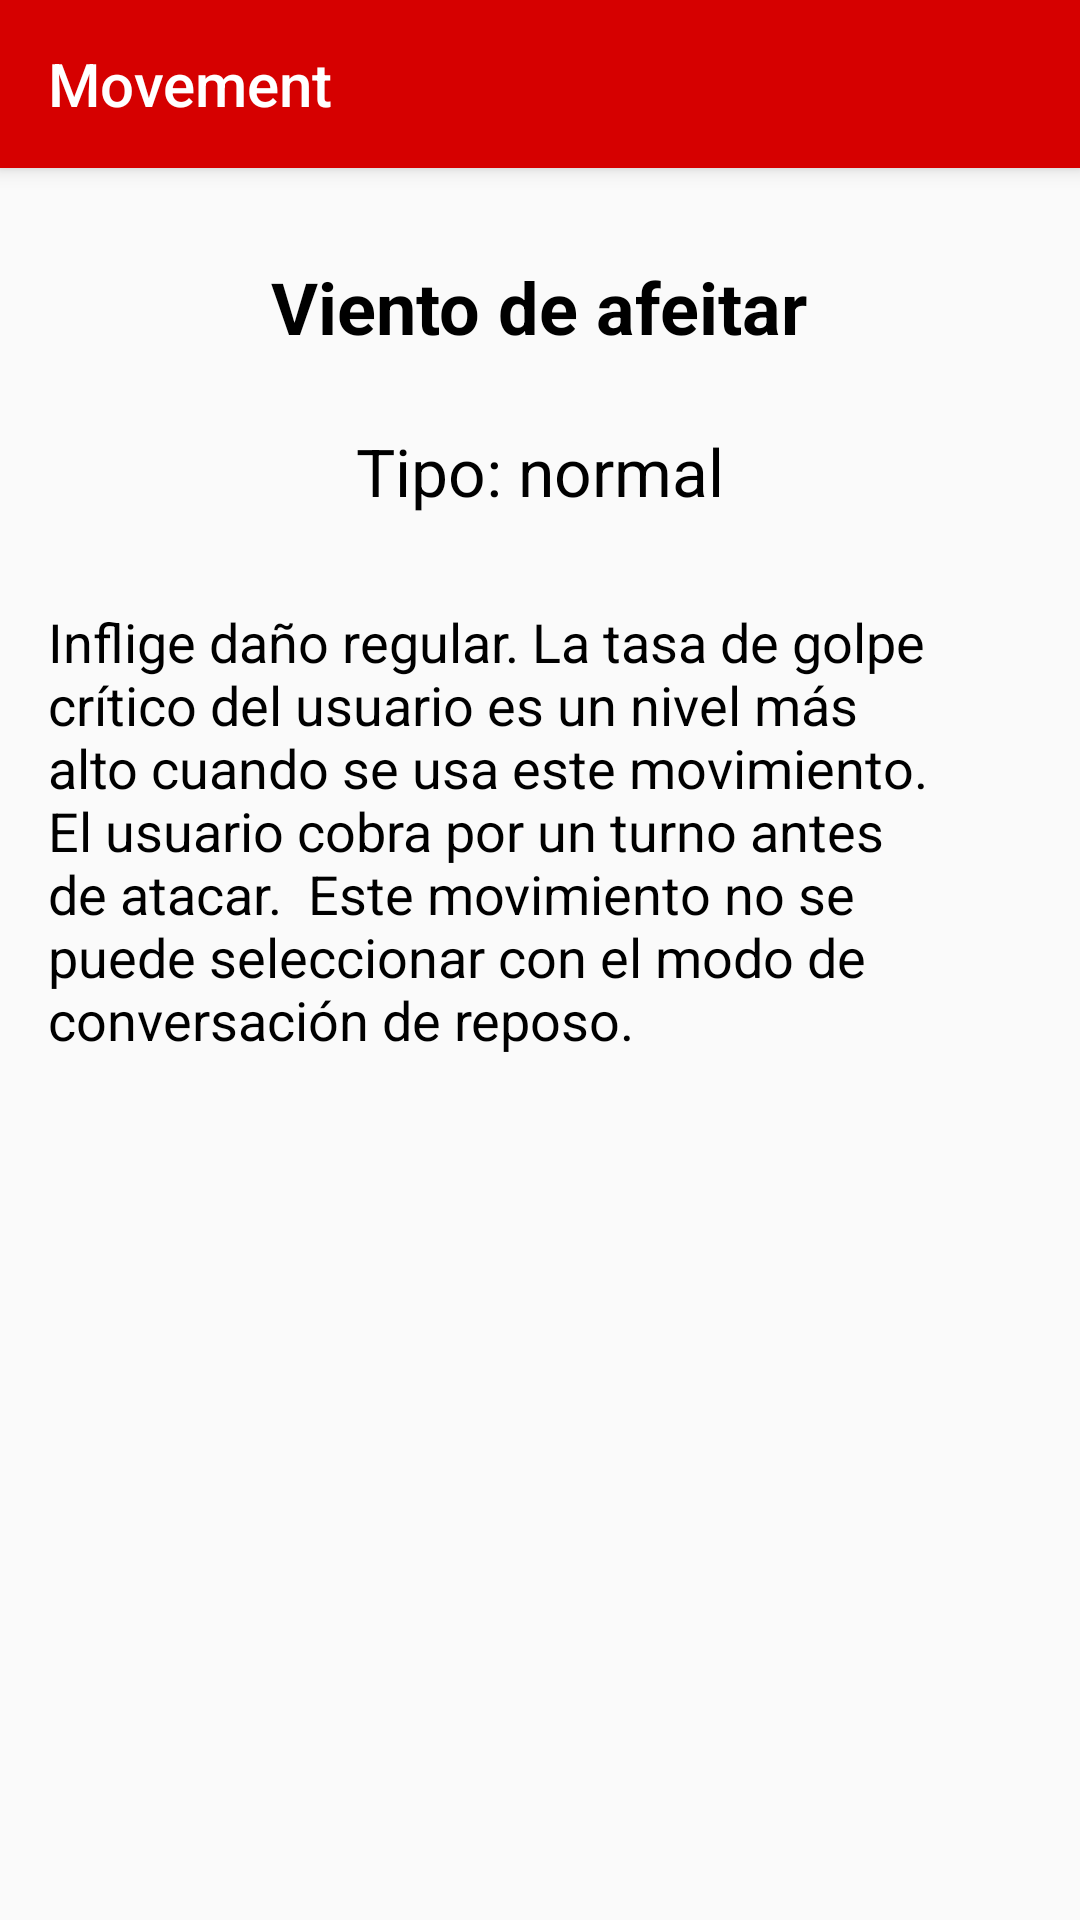

Here is an Android app screen rendered from its layout file. Give the layout XML and the strings, colors and styles it references.
<!-- AndroidManifest.xml: application theme AppTheme -->
<!-- res/layout/activity_movement_detail.xml -->
<?xml version="1.0" encoding="utf-8"?>
<LinearLayout
        xmlns:android="http://schemas.android.com/apk/res/android"
        xmlns:tools="http://schemas.android.com/tools"
        xmlns:app="http://schemas.android.com/apk/res-auto"
        android:layout_width="match_parent"
        android:layout_height="match_parent"
        android:orientation="vertical"
        tools:context=".Activities.MovementDetailActivity"
        android:layout_gravity="center"
        android:gravity="center_horizontal">
    <android.support.v7.widget.Toolbar
            android:id="@+id/toolbar"
            android:layout_width="match_parent"
            android:layout_height="?attr/actionBarSize"
            android:elevation="4dp"
            android:background="@color/colorPrimary"
            android:theme="@style/ThemeOverlay.AppCompat.Dark.ActionBar"
            app:popupTheme="@style/Theme.AppCompat.Light"
            app:title="@string/toolbar_movement"/>
    <TextView
            android:id="@+id/tvMovement"
            android:layout_marginTop="30dp"
            android:layout_marginEnd="16dp"
            android:layout_marginStart="16dp"
            android:layout_width="wrap_content"
            android:layout_height="wrap_content"
            android:text="Viento de afeitar" android:textAppearance="@style/TextAppearance.AppCompat.Headline"
            android:textStyle="bold" android:textColor="#000"/>
    <TextView
            android:id="@+id/tvType"
            android:layout_marginTop="24dp"
            android:layout_marginEnd="16dp"
            android:layout_marginStart="16dp"
            android:layout_width="wrap_content"
            android:layout_height="wrap_content"
            android:text="Tipo: normal" android:textAppearance="@style/TextAppearance.AppCompat.Large"
            android:textAllCaps="false" android:textColor="#000"/>
    <TextView
            android:id="@+id/tvDescription"
            android:layout_marginTop="30dp"
            android:layout_marginEnd="16dp"
            android:layout_marginStart="16dp"
            android:layout_width="wrap_content"
            android:layout_height="match_parent"
            android:text="Inflige daño regular. La tasa de golpe crítico del usuario es un nivel más alto cuando se usa este movimiento. El usuario cobra por un turno antes de atacar.

Este movimiento no se puede seleccionar con el modo de conversación de reposo."
            android:textAppearance="@style/TextAppearance.AppCompat.Medium" android:textColor="#000"
            android:fontFamily="sans-serif"/>
</LinearLayout>
<!-- resources referenced by this layout -->
<resources>
  <color name="colorPrimary">#d60000</color>
  <string name="toolbar_movement">Movement</string>
  <style name="AppTheme" parent="Theme.AppCompat.Light.NoActionBar">
          
          <item name="colorPrimary">@color/colorPrimary</item>
          <item name="colorPrimaryDark">@color/colorPrimaryDark</item>
          <item name="colorAccent">@color/colorAccent</item>
      </style>
  <color name="colorPrimaryDark">#9c0000</color>
  <color name="colorAccent">#00c853</color>
</resources>
